Run: headless pygame with SDL's dummy video driver; simulated clock (each Clock.tick advances the game by its frame time, no real sleeping); random seed 0; keys injected as events and as key.get_pressed() state; no mouse input.
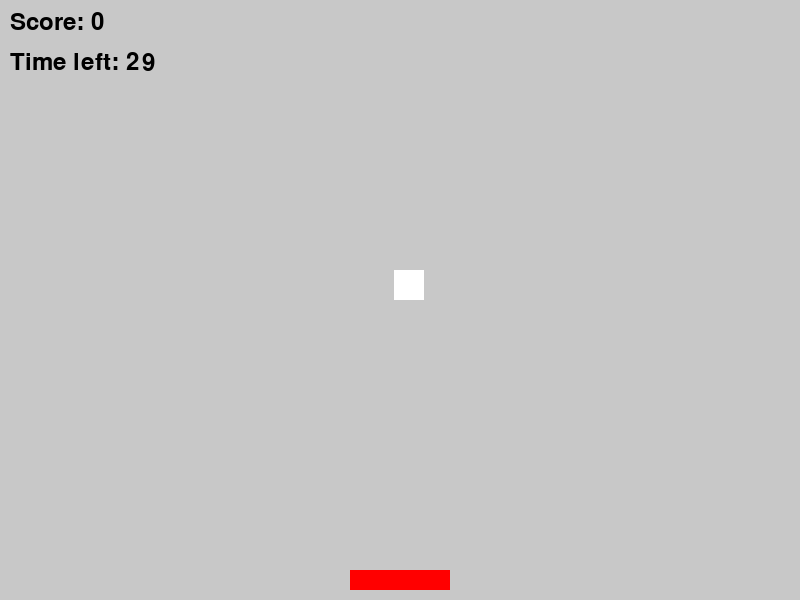
Frame 1 of 4 · flips 1–60 · no input
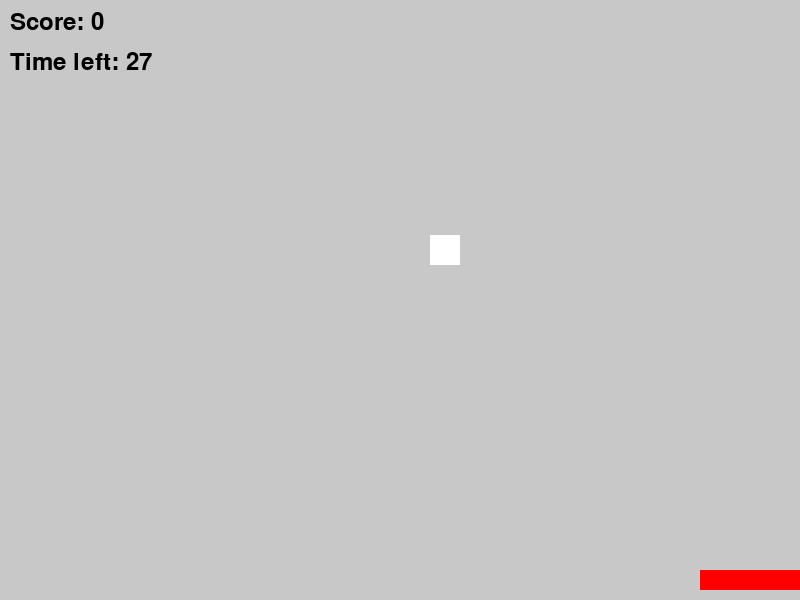
Frame 2 of 4 · flips 61–180 · tapped SPACE, RETURN · held RIGHT (→), D
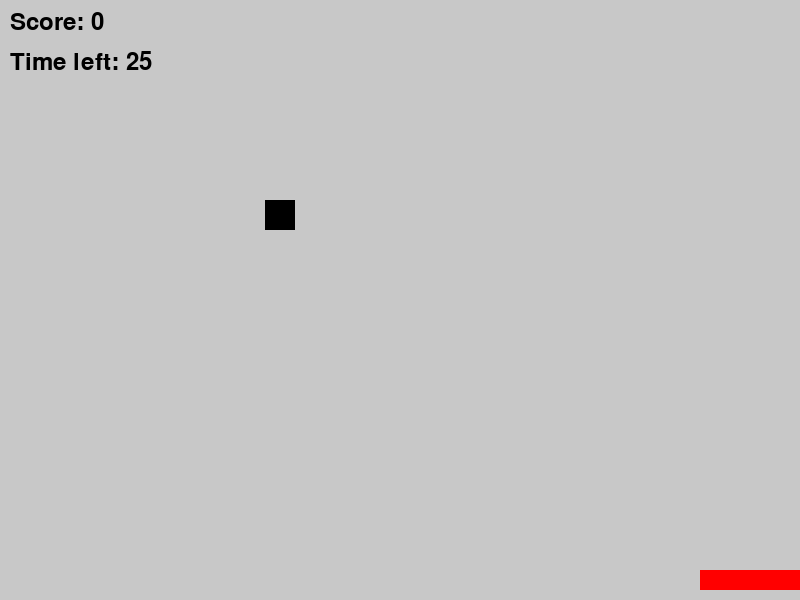
Frame 3 of 4 · flips 181–300 · held DOWN (↓), S
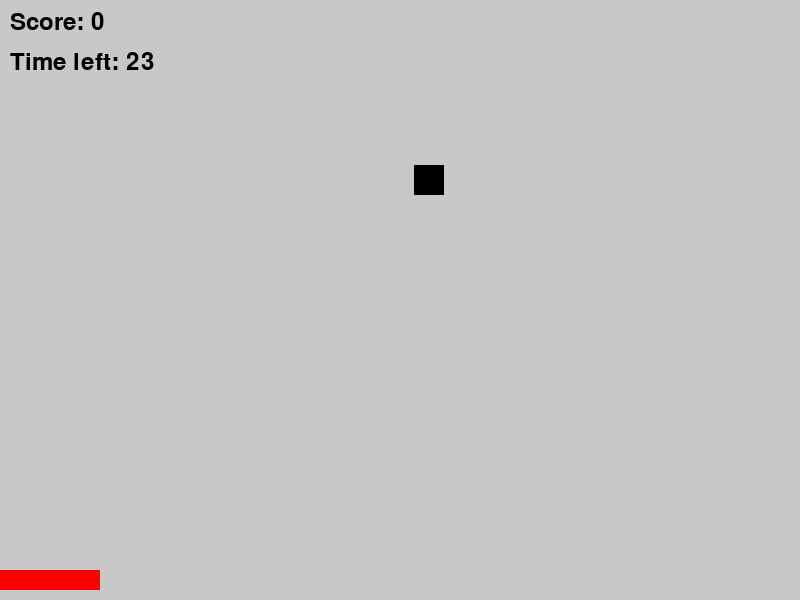
Frame 4 of 4 · flips 301–420 · held LEFT (←), A, UP (↑), W

The pygame program that drew these frames:

import pygame
import random
import sys

# Khởi tạo pygame
pygame.init()

# Kích thước màn hình
SCREEN_WIDTH = 800
SCREEN_HEIGHT = 600
screen = pygame.display.set_mode((SCREEN_WIDTH, SCREEN_HEIGHT))
pygame.display.set_caption("Hứng vật thể")

# Màu sắc
WHITE = (255, 255, 255)
BLACK = (0, 0, 0)
GRAY = (200, 200, 200)
RED = (255, 0, 0)

# Tốc độ FPS
clock = pygame.time.Clock()
FPS = 60

# Tạo nhân vật
player_width = 100
player_height = 20
player_x = (SCREEN_WIDTH - player_width) // 2
player_y = SCREEN_HEIGHT - player_height - 10
player_speed = 10

# Vật thể
object_width = 30
object_height = 30
object_x = random.randint(0, SCREEN_WIDTH - object_width)
object_y = -object_height
object_speed = 5
object_color = WHITE  # Mặc định là màu trắng (tốt)

# Điểm số và thời gian
score = 0
time_left = 30  # Thời gian ban đầu

# Font
font = pygame.font.Font(None, 36)

def draw_text(text, x, y, color=BLACK):
    """Vẽ text lên màn hình"""
    label = font.render(text, True, color)
    screen.blit(label, (x, y))

running = True
while running:
    screen.fill(GRAY)

    for event in pygame.event.get():
        if event.type == pygame.QUIT:
            running = False

    # Điều khiển nhân vật
    keys = pygame.key.get_pressed()
    if keys[pygame.K_LEFT] and player_x > 0:
        player_x -= player_speed
    if keys[pygame.K_RIGHT] and player_x < SCREEN_WIDTH - player_width:
        player_x += player_speed

    # Cập nhật vị trí vật thể
    object_y += object_speed

    # Kiểm tra nếu vật thể ra khỏi màn hình
    if object_y > SCREEN_HEIGHT:
        object_y = -object_height
        object_x = random.randint(0, SCREEN_WIDTH - object_width)
        object_color = WHITE if random.choice([True, False]) else BLACK

    # Kiểm tra va chạm
    if (player_x < object_x + object_width and
        player_x + player_width > object_x and
        player_y < object_y + object_height and
        player_y + player_height > object_y):
        if object_color == WHITE:
            score += 1
            time_left += 2
        else:
            score -= 1
            time_left -= 2
        object_y = -object_height
        object_x = random.randint(0, SCREEN_WIDTH - object_width)
        object_color = WHITE if random.choice([True, False]) else BLACK

    # Giảm thời gian
    time_left -= 1 / FPS
    if time_left <= 0:
        running = False

    # Vẽ nhân vật
    pygame.draw.rect(screen, RED, (player_x, player_y, player_width, player_height))

    # Vẽ vật thể
    pygame.draw.rect(screen, object_color, (object_x, object_y, object_width, object_height))

    # Hiển thị điểm và thời gian
    draw_text(f"Score: {score}", 10, 10)
    draw_text(f"Time left: {int(time_left)}", 10, 50)

    pygame.display.flip()
    clock.tick(FPS)

pygame.quit()
sys.exit()
